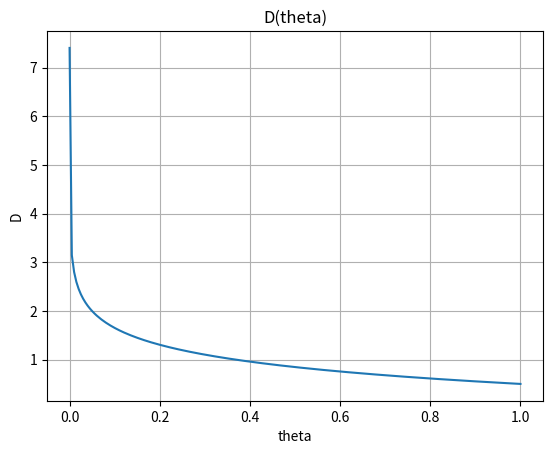

Python code for this plot:
#!/usr/bin/env python

"""Plot of D for the 'exact' validation case."""

from __future__ import division, absolute_import, print_function

import numpy as np
import matplotlib.pyplot as plt


def D(theta):

    return 0.5*(1 - np.log(theta)) # Exact solution: theta(o) = np.exp(-o)
    # Reference: Philip (1960) Table 1, No. 13
    # https://doi.org/10.1071/PH600001


epsilon = 1e-6

theta = np.linspace(epsilon, 1, 200)

fig = plt.figure()
fig.canvas.manager.set_window_title("D plot")

plt.title("D(theta)")
plt.plot(theta, D(theta))
plt.xlabel("theta")
plt.ylabel("D")
plt.grid(which='both')

plt.show()
